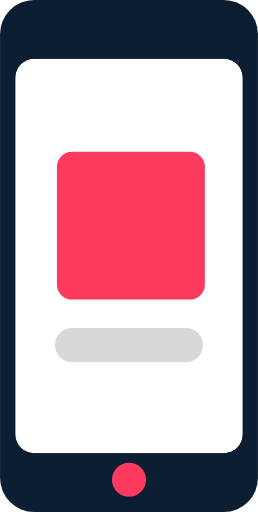
t = 0.00 s
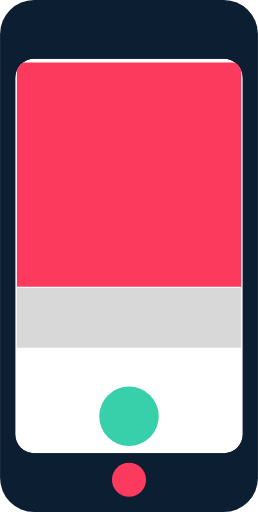
t = 0.19 s
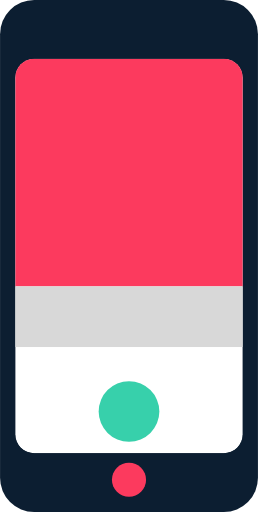
t = 0.31 s
t = 0.50 s: frame unchanged from t = 0.31 s, image omitted
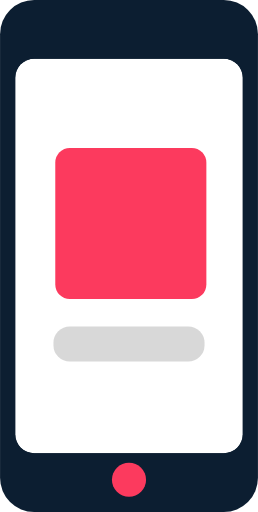
t = 0.69 s
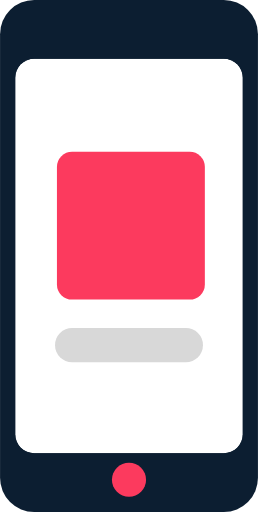
t = 0.81 s

The animated SVG that drew these frames (rendered in a browser with its animation timeline set to each time). Animation: 12 SMIL elements (animate=12); one cycle of 1.00 s, repeats indefinitely.

<?xml version="1.0" encoding="UTF-8"?>
<svg width="136px" height="270px" viewBox="0 0 136 270" version="1.1" xmlns="http://www.w3.org/2000/svg" xmlns:xlink="http://www.w3.org/1999/xlink">
    <!-- Generator: Sketch 41.2 (35397) - http://www.bohemiancoding.com/sketch -->
    <title>simple</title>
    <desc>Created with Sketch.</desc>
    <defs>
        <clipPath id="screen">
            <rect id="whiteScreen" x="0" y="0" width="120" height="208" rx="10"></rect>
        </clipPath>
    </defs>
    <g id="Group">
        <rect id="Rectangle" fill="#0C1E31" x="0" y="0" width="136" height="270" rx="18"></rect>
        <circle id="Oval" fill="#FC3A5E" cx="68" cy="253" r="9"></circle>
        <g id="screen1s1" transform="translate(8.000000, 31.000000)" clip-path="url(#screen)">
            <use id="Rectangle-3" fill="#FFFFFF" xlink:href="#whiteScreen"></use>
            <rect id="Rectangle-2" fill="#FC3A5E" x="0" y="49" width="78" height="78">
                <animate 
                    attributeName="rx" 
                    values="8;0;0;8;8" 
                    dur="1s"
                    calcMode="spline"
                    keySplines="0.4,0,0.2,1;0.4,0,0.2,1;0.4,0,0.2,1;0.4,0,0.2,1"
                    repeatCount="indefinite"
                    fill="freeze" />
                <animate 
                    attributeName="x" 
                    values="22;0;0;22;22" 
                    calcMode="spline"
                    keySplines="0.4,0,0.2,1;0.4,0,0.2,1;0.4,0,0.2,1;0.4,0,0.2,1"
                    dur="1s"
                    repeatCount="indefinite"
                    fill="freeze" />
                <animate 
                    attributeName="y" 
                    values="49;0;0;49;49" 
                    calcMode="spline"
                    keySplines="0.4,0,0.2,1;0.4,0,0.2,1;0.4,0,0.2,1;0.4,0,0.2,1"
                    dur="1s"
                    repeatCount="indefinite"
                    fill="freeze" />
                <animate 
                    attributeName="width" 
                    values="78;120;120;78;78" 
                    calcMode="spline"
                    keySplines="0.4,0,0.2,1;0.4,0,0.2,1;0.4,0,0.2,1;0.4,0,0.2,1"
                    dur="1s"
                    repeatCount="indefinite"
                    fill="freeze" />
                <animate 
                    attributeName="height" 
                    values="78;120;120;78;78" 
                    calcMode="spline"
                    keySplines="0.4,0,0.2,1;0.4,0,0.2,1;0.4,0,0.2,1;0.4,0,0.2,1"
                    dur="1s"
                    repeatCount="indefinite"
                    fill="freeze" />
            </rect>
            <rect id="Rectangle-6" fill="#D8D8D8" x="21" y="142" width="78" height="18" rx="9">
                <animate 
                    attributeName="rx" 
                    values="9;0;0;9;9" 
                    dur="1s"
                    calcMode="spline"
                    keySplines="0.4,0,0.2,1;0.4,0,0.2,1;0.4,0,0.2,1;0.4,0,0.2,1"
                    repeatCount="indefinite"
                    fill="freeze" />
                <animate 
                    attributeName="x" 
                    values="21;0;0;21;21" 
                    dur="1s"
                    calcMode="spline"
                    keySplines="0.4,0,0.2,1;0.4,0,0.2,1;0.4,0,0.2,1;0.4,0,0.2,1"
                    repeatCount="indefinite"
                    fill="freeze" />
                <animate 
                    attributeName="y" 
                    values="142;120;120;142;142" 
                    dur="1s"
                    calcMode="spline"
                    keySplines="0.4,0,0.2,1;0.4,0,0.2,1;0.4,0,0.2,1;0.4,0,0.2,1"
                    repeatCount="indefinite"
                    fill="freeze" />
                <animate 
                    attributeName="width" 
                    values="78;120;120;78;78" 
                    dur="1s"
                    calcMode="spline"
                    keySplines="0.4,0,0.2,1;0.4,0,0.2,1;0.4,0,0.2,1;0.4,0,0.2,1"
                    repeatCount="indefinite"
                    fill="freeze" />
                <animate 
                    attributeName="height" 
                    values="18;32;32;18;18" 
                    dur="1s"
                    calcMode="spline"
                    keySplines="0.4,0,0.2,1;0.4,0,0.2,1;0.4,0,0.2,1;0.4,0,0.2,1"
                    repeatCount="indefinite"
                    fill="freeze" />
            </rect>
            <circle id="Oval-2" fill="#37D0AB" cx="60" cy="186" r="16">
                <animate 
                    attributeName="r" 
                    values="8;16;16;8;8" 
                    dur="1s"
                    calcMode="spline"
                    keySplines="0.4,0,0.2,1;0.4,0,0.2,1;0.4,0,0.2,1;0.4,0,0.2,1"
                    repeatCount="indefinite"
                    fill="freeze" />
                <animate 
                    attributeName="cy" 
                    values="250;186;186;250;250" 
                    dur="1s"
                    calcMode="spline"
                    keySplines="0.4,0,0.2,1;0.4,0,0.2,1;0.4,0,0.2,1;0.4,0,0.2,1"
                    repeatCount="indefinite"
                    fill="freeze" />
            </circle>
        </g>
    </g>
</svg>